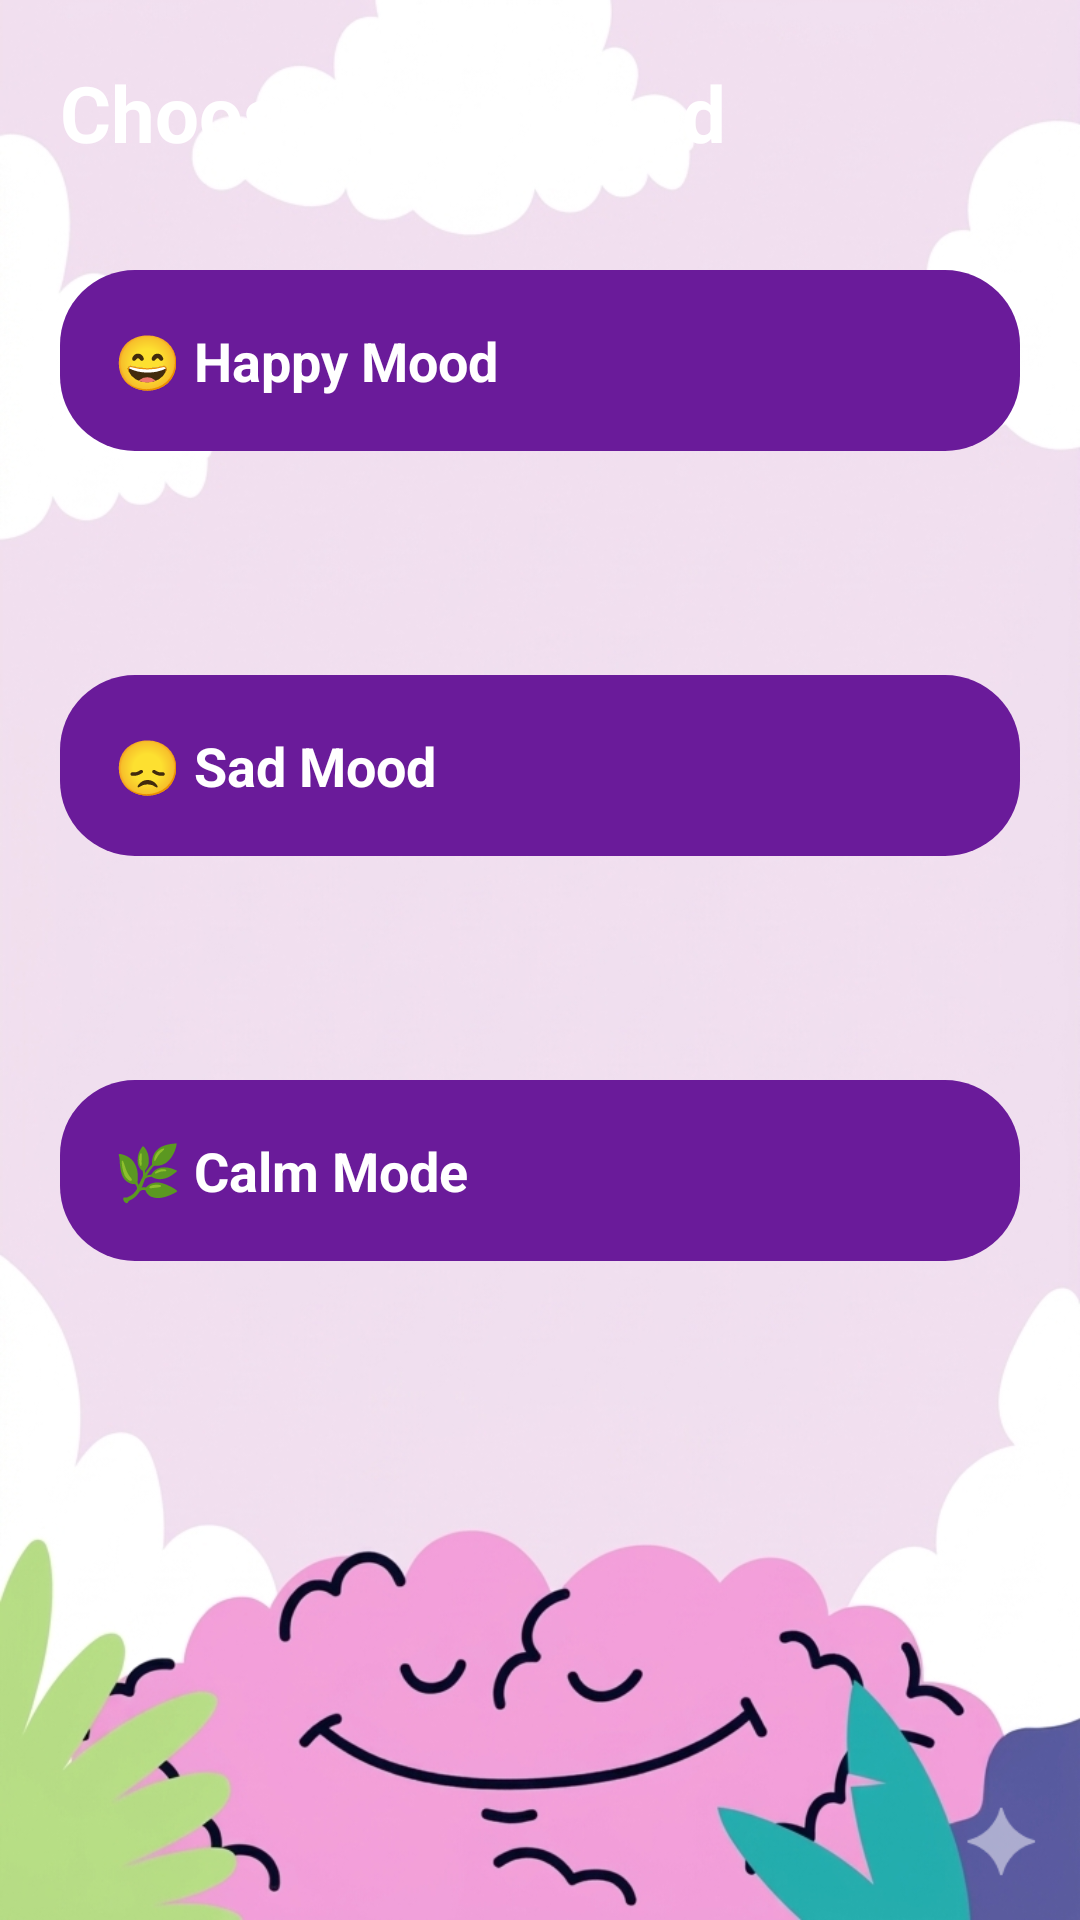

Produce the Android XML layout that renders to this screen, including the resource entries it uses.
<!-- AndroidManifest.xml: application theme Theme.MindPeaceEX -->
<!-- res/layout/activity_visualizer.xml -->
<?xml version="1.0" encoding="utf-8"?>
<RelativeLayout xmlns:android="http://schemas.android.com/apk/res/android"
    android:layout_width="match_parent"
    android:layout_height="match_parent"
    android:background="@drawable/aboutpage">

<ScrollView xmlns:android="http://schemas.android.com/apk/res/android"
    android:layout_width="match_parent"
    android:layout_height="match_parent"
    android:fillViewport="true">

    <LinearLayout
        android:id="@+id/rootLayout"
        android:layout_width="match_parent"
        android:layout_height="match_parent"
        android:orientation="vertical"
        android:padding="20dp">

        
        <TextView
            android:layout_width="wrap_content"
            android:layout_height="wrap_content"
            android:text="Choose Your Mood"
            android:textSize="26sp"
            android:textStyle="bold"
            android:textColor="#FFFFFF"
            android:layout_marginBottom="25dp"/>

        
        <LinearLayout
            android:id="@+id/happy"
            android:layout_width="match_parent"
            android:layout_height="wrap_content"
            android:background="@drawable/card_bg"
            android:padding="18dp"
            android:layout_marginTop="10dp"
            android:clickable="true"
            android:focusable="true">

            <TextView
                android:text="😄 Happy Mood"
                android:textColor="#FFFFFF"
                android:textSize="18sp"
                android:textStyle="bold"
                android:layout_width="wrap_content"
                android:layout_height="wrap_content"/>
        </LinearLayout>

        <TextView
            android:id="@+id/happyQuote"
            android:layout_width="match_parent"
            android:layout_height="wrap_content"
            android:textColor="#FFFFFF"
            android:textSize="16sp"
            android:alpha="0"
            android:padding="12dp"
            android:background="@drawable/card_bg"
            android:layout_marginTop="8dp"
            android:layout_marginBottom="16dp"/>

        
        <LinearLayout
            android:id="@+id/sad"
            android:layout_width="match_parent"
            android:layout_height="wrap_content"
            android:background="@drawable/card_bg"
            android:padding="18dp"
            android:layout_marginTop="5dp"
            android:clickable="true"
            android:focusable="true">

            <TextView
                android:text="😞 Sad Mood"
                android:textColor="#FFFFFF"
                android:textSize="18sp"
                android:textStyle="bold"
                android:layout_width="wrap_content"
                android:layout_height="wrap_content"/>
        </LinearLayout>

        <TextView
            android:id="@+id/sadQuote"
            android:layout_width="match_parent"
            android:layout_height="wrap_content"
            android:textColor="#FFFFFF"
            android:textSize="16sp"
            android:alpha="0"
            android:padding="12dp"
            android:background="@drawable/card_bg"
            android:layout_marginTop="8dp"
            android:layout_marginBottom="16dp"/>

        
        <LinearLayout
            android:id="@+id/calm"
            android:layout_width="match_parent"
            android:layout_height="wrap_content"
            android:background="@drawable/card_bg"
            android:padding="18dp"
            android:layout_marginTop="5dp"
            android:clickable="true"
            android:focusable="true">

            <TextView
                android:text="🌿 Calm Mode"
                android:textColor="#FFFFFF"
                android:textSize="18sp"
                android:textStyle="bold"
                android:layout_width="wrap_content"
                android:layout_height="wrap_content"/>
        </LinearLayout>

        <TextView
            android:id="@+id/calmQuote"
            android:layout_width="match_parent"
            android:layout_height="wrap_content"
            android:textColor="#FFFFFF"
            android:textSize="16sp"
            android:alpha="0"
            android:padding="12dp"
            android:background="@drawable/card_bg"
            android:layout_marginTop="8dp"
            android:layout_marginBottom="20dp"/>

    </LinearLayout>

</ScrollView>

</RelativeLayout>
<!-- resources referenced by this layout -->
<resources>
  <!-- drawable aboutpage: png bitmap (drawable, 628131 bytes) -->
  <!-- drawable card_bg (drawable) -->
  <?xml version="1.0" encoding="utf-8"?>
  <shape xmlns:android="http://schemas.android.com/apk/res/android">
      <solid android:color="#6A1B9A"/>
      <corners android:radius="25dp"/>
  </shape>
  <style name="Theme.MindPeaceEX" parent="Base.Theme.MindPeaceEX" />
  <style name="Base.Theme.MindPeaceEX" parent="Theme.Material3.DayNight.NoActionBar">
          
          
      </style>
</resources>
